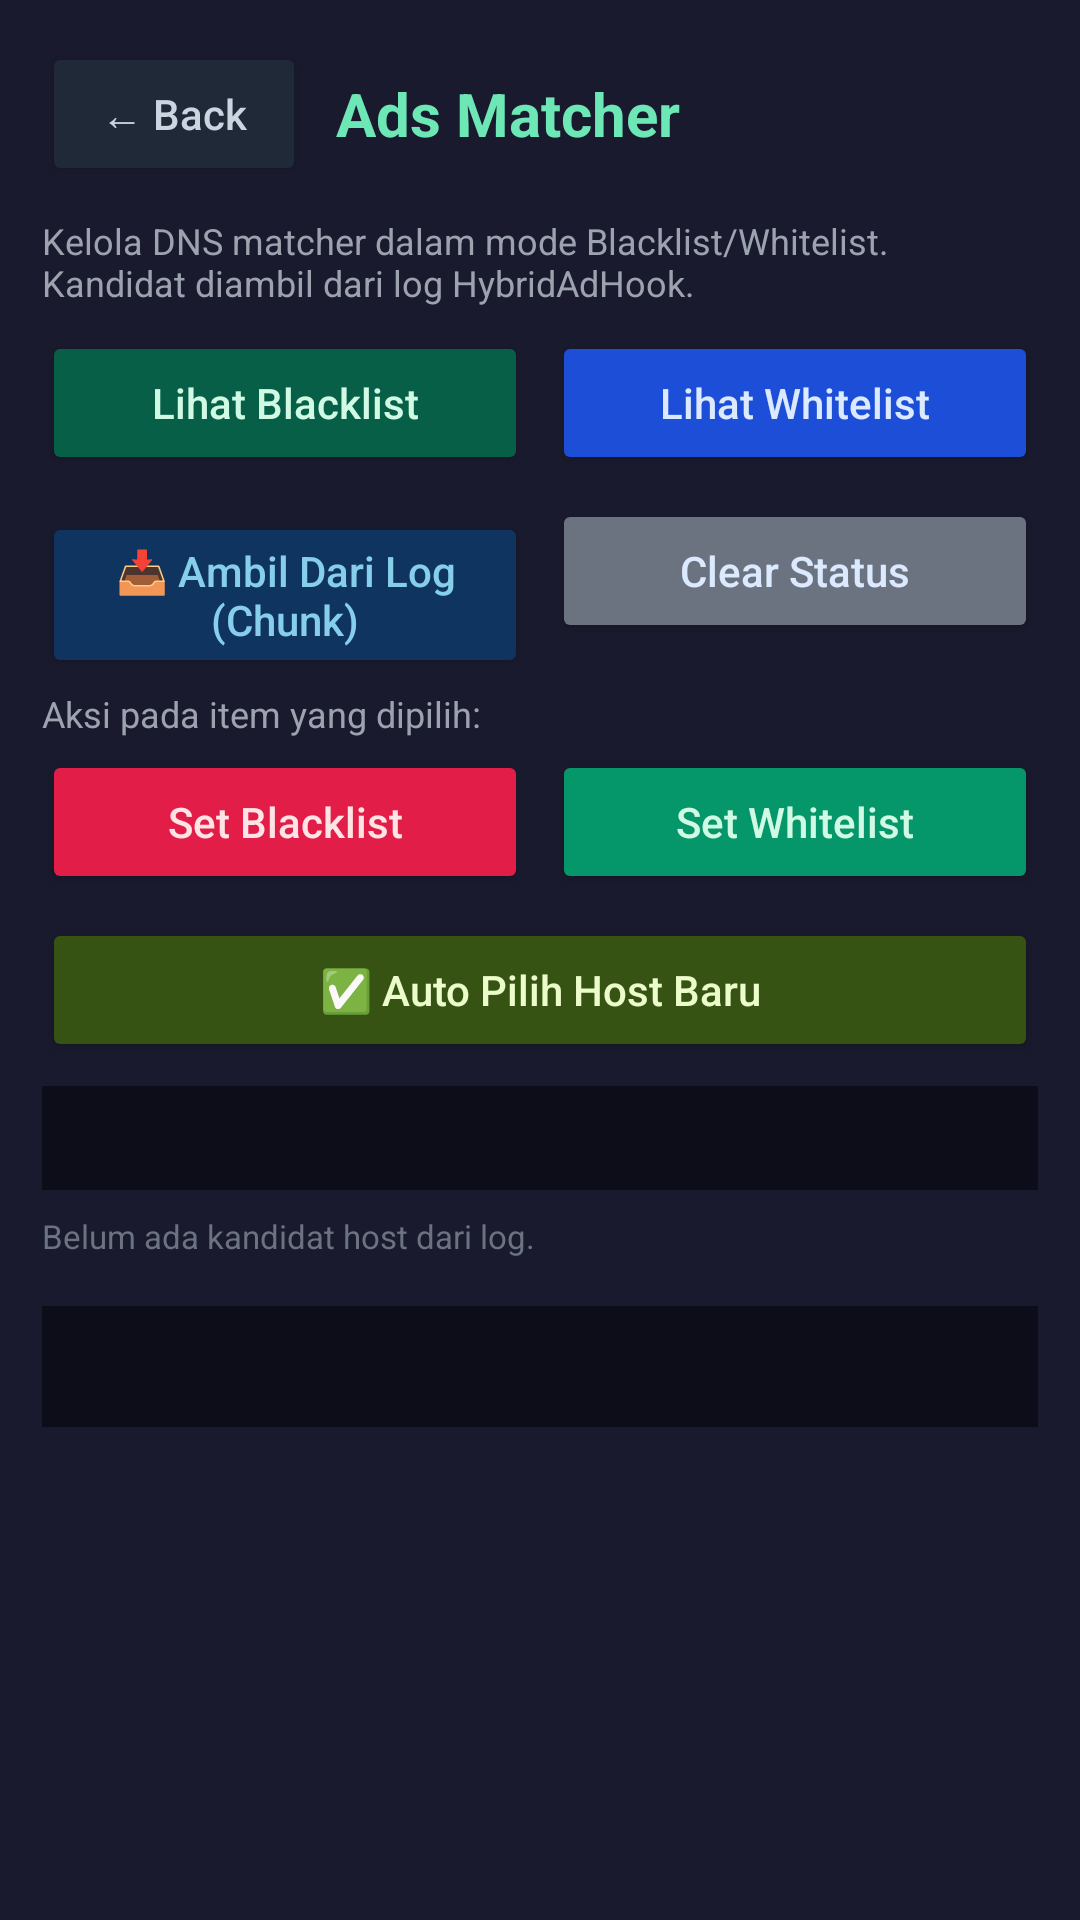

Reconstruct the res/layout file that produces this screen, plus the resources it refers to.
<!-- AndroidManifest.xml: application theme Theme.FirewallAgentRoot -->
<!-- res/layout/activity_ads_matcher.xml -->
<?xml version="1.0" encoding="utf-8"?>
<ScrollView xmlns:android="http://schemas.android.com/apk/res/android"
    android:layout_width="match_parent"
    android:layout_height="match_parent"
    android:background="#1A1A2E"
    android:fillViewport="true">

    <LinearLayout
        android:layout_width="match_parent"
        android:layout_height="wrap_content"
        android:orientation="vertical"
        android:padding="14dp">

        <LinearLayout
            android:layout_width="match_parent"
            android:layout_height="wrap_content"
            android:orientation="horizontal">

            <Button
                android:id="@+id/backBtn"
                android:layout_width="wrap_content"
                android:layout_height="wrap_content"
                android:backgroundTint="#1F2937"
                android:text="← Back"
                android:textAllCaps="false"
                android:textColor="#CBD5E1" />

            <TextView
                android:layout_width="0dp"
                android:layout_height="wrap_content"
                android:layout_gravity="center_vertical"
                android:layout_marginStart="10dp"
                android:layout_weight="1"
                android:text="Ads Matcher"
                android:textColor="#6EE7B7"
                android:textSize="20sp"
                android:textStyle="bold" />
        </LinearLayout>

        <TextView
            android:layout_width="match_parent"
            android:layout_height="wrap_content"
            android:layout_marginTop="10dp"
            android:text="Kelola DNS matcher dalam mode Blacklist/Whitelist. Kandidat diambil dari log HybridAdHook."
            android:textColor="#9CA3AF"
            android:textSize="12sp" />

        <LinearLayout
            android:layout_width="match_parent"
            android:layout_height="wrap_content"
            android:layout_marginTop="8dp"
            android:orientation="horizontal">

            <Button
                android:id="@+id/viewBlacklistBtn"
                android:layout_width="0dp"
                android:layout_height="wrap_content"
                android:layout_weight="1"
                android:backgroundTint="#065F46"
                android:text="Lihat Blacklist"
                android:textAllCaps="false"
                android:textColor="#D1FAE5" />

            <Space
                android:layout_width="8dp"
                android:layout_height="1dp" />

            <Button
                android:id="@+id/viewWhitelistBtn"
                android:layout_width="0dp"
                android:layout_height="wrap_content"
                android:layout_weight="1"
                android:backgroundTint="#1D4ED8"
                android:text="Lihat Whitelist"
                android:textAllCaps="false"
                android:textColor="#DBEAFE" />
        </LinearLayout>

        <LinearLayout
            android:layout_width="match_parent"
            android:layout_height="wrap_content"
            android:layout_marginTop="8dp"
            android:orientation="horizontal">

            <Button
                android:id="@+id/customPatternsLoadLogBtn"
                android:layout_width="0dp"
                android:layout_height="wrap_content"
                android:layout_weight="1"
                android:backgroundTint="#0F3460"
                android:text="📥 Ambil Dari Log (Chunk)"
                android:textAllCaps="false"
                android:textColor="#87CEEB" />

            <Space
                android:layout_width="8dp"
                android:layout_height="1dp" />

            <Button
                android:id="@+id/customPatternsAddSelectedBtn"
                android:layout_width="0dp"
                android:layout_height="wrap_content"
                android:layout_weight="1"
                android:backgroundTint="#6B7280"
                android:text="Clear Status"
                android:textAllCaps="false"
                android:textColor="#DBEAFE" />
        </LinearLayout>

        <TextView
            android:layout_width="match_parent"
            android:layout_height="wrap_content"
            android:layout_marginTop="8dp"
            android:text="Aksi pada item yang dipilih:"
            android:textColor="#9CA3AF"
            android:textSize="12sp" />

        <LinearLayout
            android:layout_width="match_parent"
            android:layout_height="wrap_content"
            android:layout_marginTop="4dp"
            android:orientation="horizontal">

            <Button
                android:id="@+id/customPatternsSaveBtn"
                android:layout_width="0dp"
                android:layout_height="wrap_content"
                android:layout_weight="1"
                android:backgroundTint="#E11D48"
                android:text="Set Blacklist"
                android:textAllCaps="false"
                android:textColor="#FFE4E6" />

            <Space
                android:layout_width="8dp"
                android:layout_height="1dp" />

            <Button
                android:id="@+id/customPatternsPreviewBtn"
                android:layout_width="0dp"
                android:layout_height="wrap_content"
                android:layout_weight="1"
                android:backgroundTint="#059669"
                android:text="Set Whitelist"
                android:textAllCaps="false"
                android:textColor="#D1FAE5" />
        </LinearLayout>

        <Button
            android:id="@+id/customPatternsAutoSelectBtn"
            android:layout_width="match_parent"
            android:layout_height="wrap_content"
            android:layout_marginTop="8dp"
            android:backgroundTint="#365314"
            android:text="✅ Auto Pilih Host Baru"
            android:textAllCaps="false"
            android:textColor="#ECFCCB" />

        <TextView
            android:id="@+id/customPatternsStatusText"
            android:layout_width="match_parent"
            android:layout_height="wrap_content"
            android:layout_marginTop="8dp"
            android:background="#0D0D1A"
            android:padding="10dp"
            android:textColor="#9CA3AF"
            android:textSize="11sp"
            android:typeface="monospace" />

        <TextView
            android:id="@+id/customPatternsLogEmptyText"
            android:layout_width="match_parent"
            android:layout_height="wrap_content"
            android:layout_marginTop="8dp"
            android:text="Belum ada kandidat host dari log."
            android:textColor="#6B7280"
            android:textSize="11sp" />

        <LinearLayout
            android:id="@+id/customPatternsLogContainer"
            android:layout_width="match_parent"
            android:layout_height="wrap_content"
            android:layout_marginTop="6dp"
            android:orientation="vertical" />

        <TextView
            android:id="@+id/outputText"
            android:layout_width="match_parent"
            android:layout_height="wrap_content"
            android:layout_marginTop="10dp"
            android:background="#0D0D1A"
            android:padding="12dp"
            android:textColor="#9CA3AF"
            android:textSize="12sp"
            android:typeface="monospace" />
    </LinearLayout>
</ScrollView>
<!-- resources referenced by this layout -->
<resources>
  <style name="Theme.FirewallAgentRoot" parent="Theme.MaterialComponents.DayNight.NoActionBar">
          <item name="colorPrimary">#1FA122</item>
          <item name="colorPrimaryVariant">#18841B</item>
          <item name="colorOnPrimary">#FFFFFF</item>
          <item name="android:statusBarColor" tools:targetApi="l">#111111</item>
      </style>
</resources>
